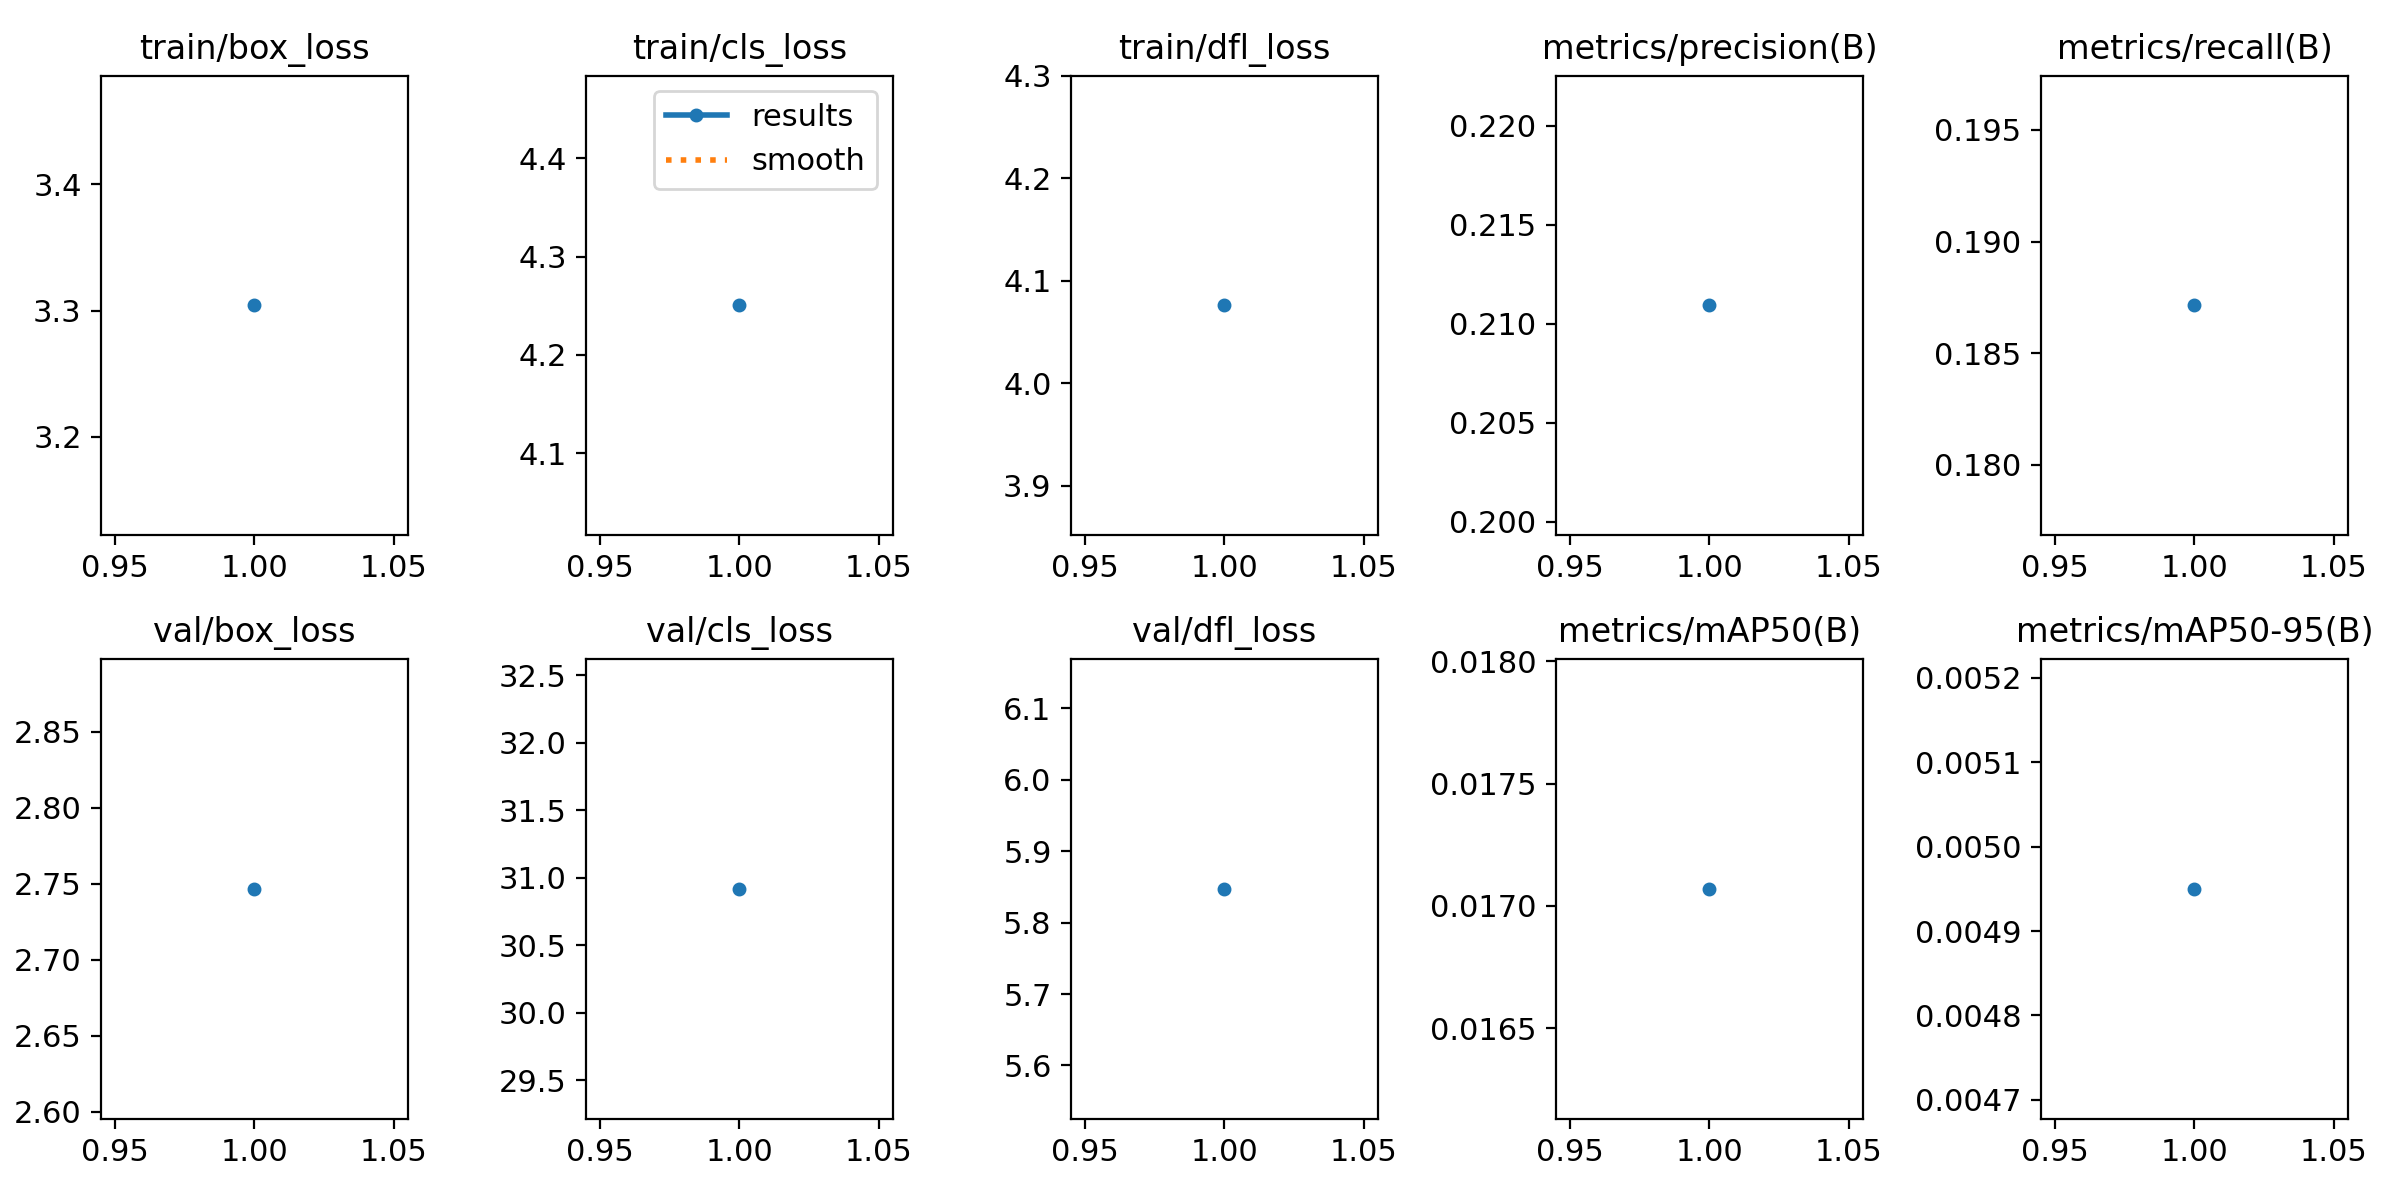

The table this chart was drawn from, first rows:
epoch, train/box_loss, train/cls_loss, train/dfl_loss, metrics/precision(B), metrics/recall(B), metrics/mAP50(B), metrics/mAP50-95(B), val/box_loss, val/cls_loss, val/dfl_loss, lr/pg0, lr/pg1, lr/pg2
1, 3.304, 4.25, 4.076, 0.2109, 0.1871, 0.01707, 0.00495, 2.747, 30.92, 5.847, 0.0003679, 0.0003679, 0.0003679
